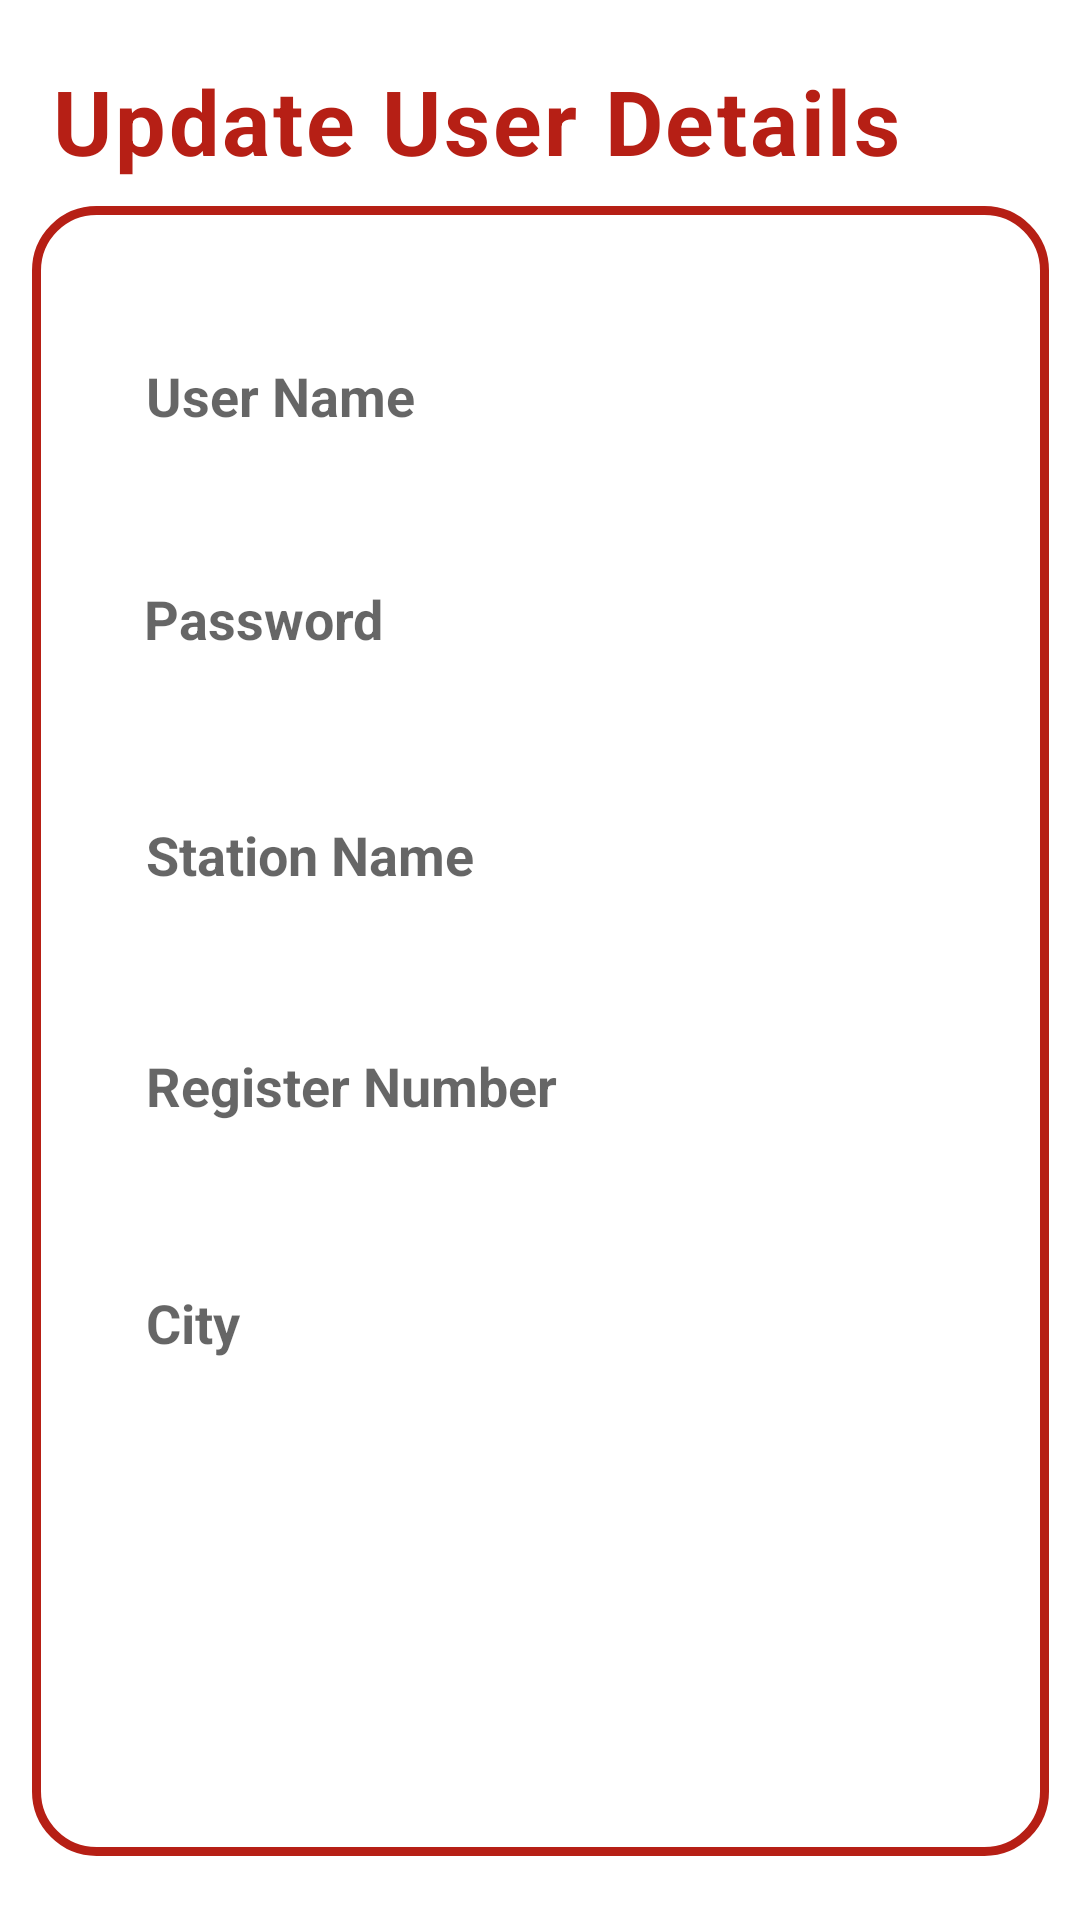

The Android layout XML behind this screen, and the referenced resources:
<!-- AndroidManifest.xml: application theme Theme.Fuel_app -->
<!-- res/layout/activity_user_management.xml -->
<?xml version="1.0" encoding="utf-8"?>
<androidx.constraintlayout.widget.ConstraintLayout xmlns:android="http://schemas.android.com/apk/res/android"
    xmlns:app="http://schemas.android.com/apk/res-auto"
    xmlns:tools="http://schemas.android.com/tools"
    android:layout_width="match_parent"
    android:layout_height="match_parent"
    tools:context=".UserManagementActivity">

<Button
    android:id="@+id/addstock"
    android:layout_width="258dp"
    android:layout_height="48dp"
    android:background="@drawable/button"
    android:text="Edit Details"
    android:textColor="#FFF"
    android:textSize="18dp"
    android:textStyle="bold"
    app:layout_constraintBottom_toBottomOf="@+id/textView2"
    app:layout_constraintEnd_toEndOf="parent"
    app:layout_constraintHorizontal_bias="0.496"
    app:layout_constraintStart_toStartOf="parent"
    app:layout_constraintTop_toTopOf="@+id/textView2"
    app:layout_constraintVertical_bias="0.828" />

<Button
    android:id="@+id/deletstock"
    android:layout_width="258dp"
    android:layout_height="48dp"
    android:background="@drawable/button"
    android:text="Delete Details"
    android:textColor="#FFF"
    android:textSize="18dp"
    android:textStyle="bold"
    app:layout_constraintBottom_toBottomOf="@+id/textView2"
    app:layout_constraintEnd_toEndOf="parent"
    app:layout_constraintHorizontal_bias="0.496"
    app:layout_constraintStart_toStartOf="parent"
    app:layout_constraintTop_toTopOf="@+id/textView2"
    app:layout_constraintVertical_bias="0.944" />

<View
    android:id="@+id/textView2"
    android:layout_width="339dp"
    android:layout_height="550dp"
    android:layout_centerInParent="true"
    android:background="@drawable/border"
    app:layout_constraintBottom_toBottomOf="parent"
    app:layout_constraintEnd_toEndOf="parent"
    app:layout_constraintStart_toStartOf="parent"
    app:layout_constraintTop_toTopOf="parent"
    app:layout_constraintVertical_bias="0.762" />

<TextView
    android:id="@+id/textView"
    android:layout_width="wrap_content"
    android:layout_height="wrap_content"
    android:letterSpacing="0.03"
    android:text="Update User Details"
    android:textColor="#B61F15"
    android:textSize="30dp"
    android:textStyle="bold"
    app:layout_constraintBottom_toTopOf="@+id/textView2"
    app:layout_constraintEnd_toEndOf="parent"
    app:layout_constraintHorizontal_bias="0.225"
    app:layout_constraintStart_toStartOf="parent"
    app:layout_constraintTop_toTopOf="parent"
    app:layout_constraintVertical_bias="0.704" />

<EditText
    android:id="@+id/Name"
    android:layout_width="303dp"
    android:layout_height="57dp"
    android:background="@drawable/forget"
    android:hint="User Name"
    android:paddingLeft="20dp"
    android:textColor="#95120a"
    android:textSize="18dp"
    android:textStyle="bold"
    app:layout_constraintBottom_toBottomOf="@+id/textView2"
    app:layout_constraintEnd_toEndOf="parent"
    app:layout_constraintStart_toStartOf="parent"
    app:layout_constraintTop_toTopOf="@+id/textView2"
    app:layout_constraintVertical_bias="0.07" />

<EditText
    android:id="@+id/Password"
    android:layout_width="303dp"
    android:layout_height="57dp"
    android:background="@drawable/forget"
    android:hint="Password"
    android:paddingLeft="20dp"
    android:textColor="#95120a"
    android:textSize="18dp"
    android:textStyle="bold"
    app:layout_constraintBottom_toBottomOf="@+id/textView2"
    app:layout_constraintEnd_toEndOf="parent"
    app:layout_constraintHorizontal_bias="0.49"
    app:layout_constraintStart_toStartOf="parent"
    app:layout_constraintTop_toTopOf="@+id/textView2"
    app:layout_constraintVertical_bias="0.221" />

<EditText
    android:id="@+id/Station"
    android:layout_width="303dp"
    android:layout_height="57dp"
    android:background="@drawable/forget"
    android:hint="Station Name"
    android:paddingLeft="20dp"
    android:textColor="#95120a"
    android:textSize="18dp"
    android:textStyle="bold"
    app:layout_constraintBottom_toBottomOf="@+id/textView2"
    app:layout_constraintEnd_toEndOf="parent"
    app:layout_constraintStart_toStartOf="parent"
    app:layout_constraintTop_toTopOf="@+id/textView2"
    app:layout_constraintVertical_bias="0.381" />

<EditText
    android:id="@+id/city"
    android:layout_width="303dp"
    android:layout_height="57dp"
    android:background="@drawable/forget"
    android:hint="City"
    android:paddingLeft="20dp"
    android:textColor="#95120a"
    android:textSize="18dp"
    android:textStyle="bold"
    app:layout_constraintBottom_toBottomOf="@+id/textView2"
    app:layout_constraintEnd_toEndOf="parent"
    app:layout_constraintStart_toStartOf="parent"
    app:layout_constraintTop_toTopOf="@+id/textView2"
    app:layout_constraintVertical_bias="0.697" />

<EditText
    android:id="@+id/Register"
    android:layout_width="303dp"
    android:layout_height="57dp"
    android:background="@drawable/forget"
    android:hint="Register Number"
    android:paddingLeft="20dp"
    android:textColor="#95120a"
    android:textSize="18dp"
    android:textStyle="bold"
    app:layout_constraintBottom_toBottomOf="@+id/textView2"
    app:layout_constraintEnd_toEndOf="parent"
    app:layout_constraintStart_toStartOf="parent"
    app:layout_constraintTop_toTopOf="@+id/textView2"
    app:layout_constraintVertical_bias="0.537" />


</androidx.constraintlayout.widget.ConstraintLayout>
<!-- resources referenced by this layout -->
<resources>
  <!-- drawable border (drawable) -->
  <?xml version="1.0" encoding="utf-8"?>
  <shape xmlns:android="http://schemas.android.com/apk/res/android">
  
      <stroke
  
          android:width="3dp"
          android:color="#B61F15"
  
          />
      <corners
          android:topLeftRadius="20dp"
          android:bottomLeftRadius="20dp"
          android:topRightRadius="20dp"
          android:bottomRightRadius="20dp"
          />
  
  </shape>
  <style name="Theme.Fuel_app" parent="Theme.MaterialComponents.DayNight.DarkActionBar">
          
          <item name="colorPrimary">@color/purple_500</item>
          <item name="colorPrimaryVariant">@color/purple_700</item>
          <item name="colorOnPrimary">@color/white</item>
          
          <item name="colorSecondary">@color/teal_200</item>
          <item name="colorSecondaryVariant">@color/teal_700</item>
          <item name="colorOnSecondary">@color/black</item>
          
          <item name="android:statusBarColor" tools:targetApi="l">?attr/colorPrimaryVariant</item>
          
      </style>
  <color name="purple_500">#1F2537</color>
  <color name="purple_700">#000000</color>
  <color name="white">#FFFFFFFF</color>
  <color name="teal_200">#FF03DAC5</color>
  <color name="teal_700">#FF018786</color>
  <color name="black">#FF000000</color>
</resources>
